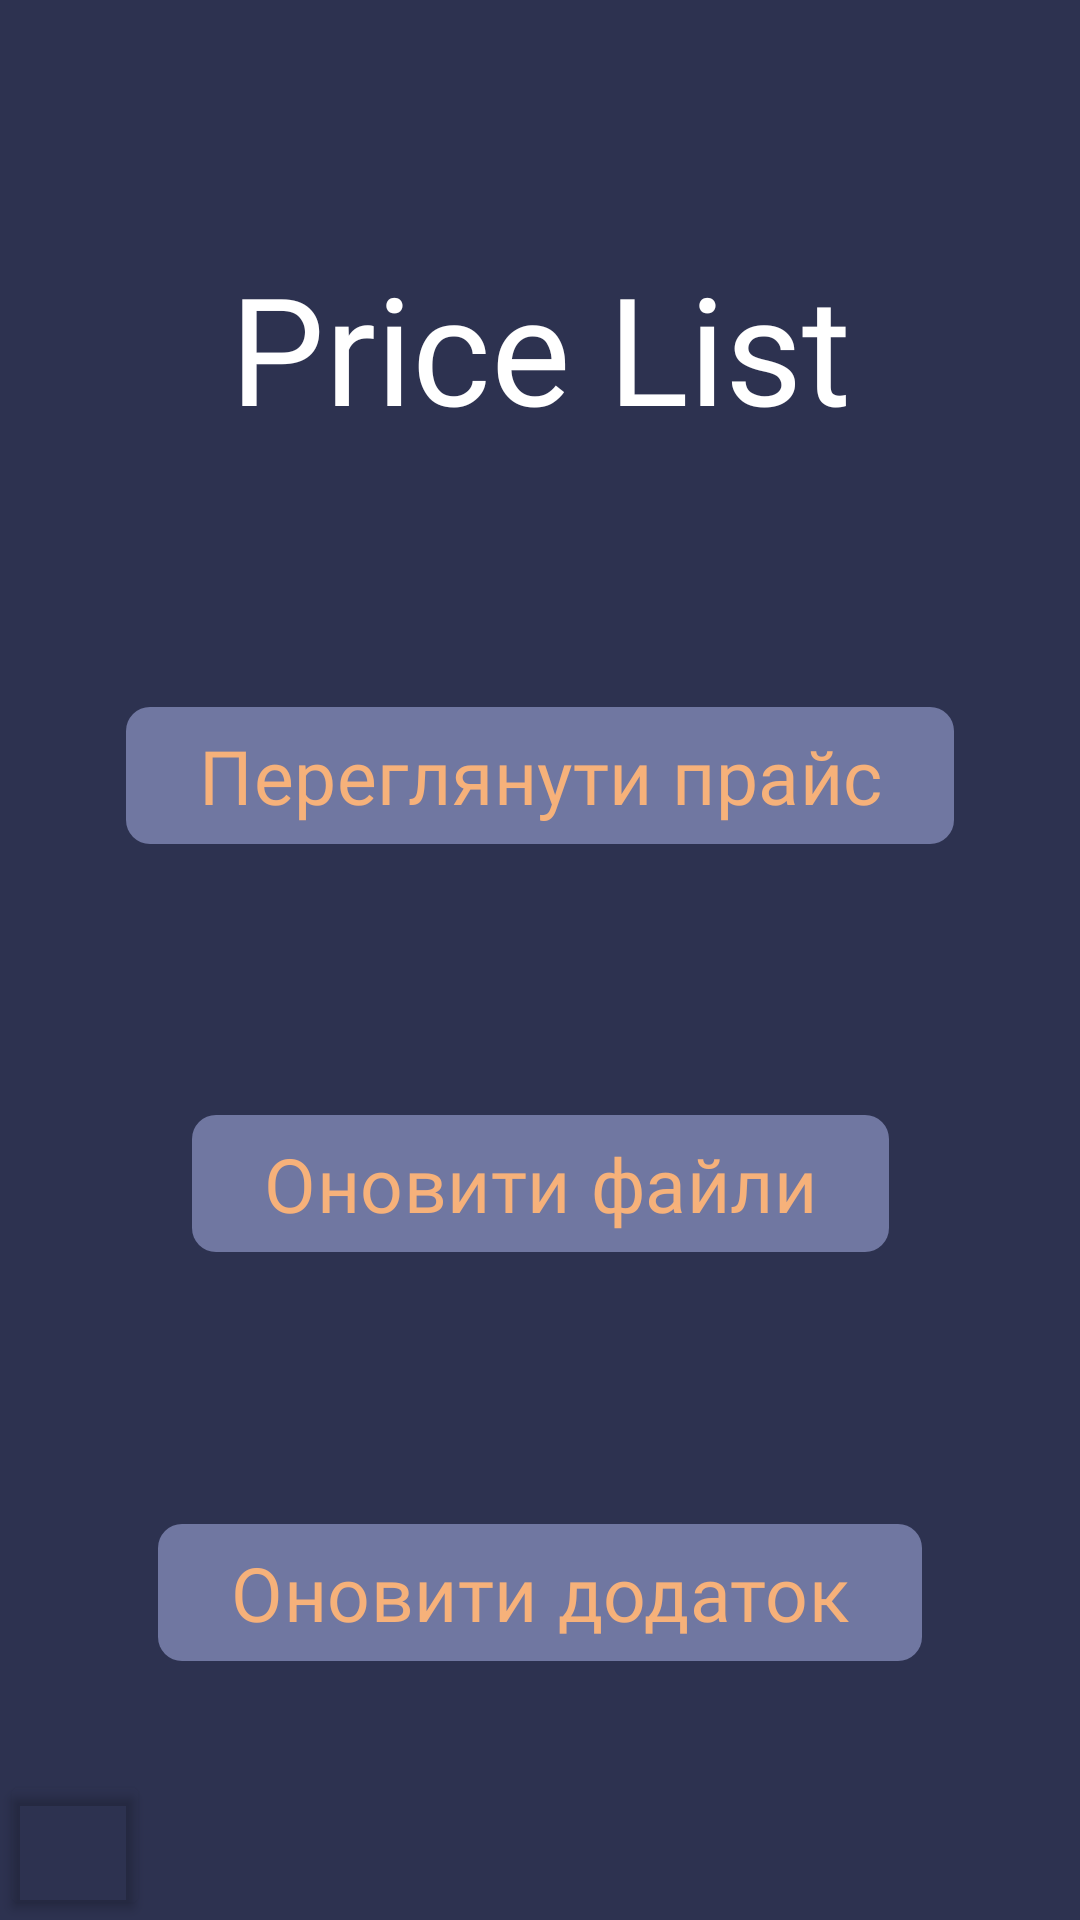

Here is an Android app screen rendered from its layout file. Give the layout XML and the strings, colors and styles it references.
<!-- AndroidManifest.xml: application theme Theme.PriceList -->
<!-- res/layout/activity_main.xml -->
<?xml version="1.0" encoding="utf-8"?>
<androidx.constraintlayout.widget.ConstraintLayout xmlns:android="http://schemas.android.com/apk/res/android"
    xmlns:app="http://schemas.android.com/apk/res-auto"
    xmlns:tools="http://schemas.android.com/tools"
    android:layout_width="match_parent"
    android:layout_height="match_parent"
    android:background="@color/someColor"
    tools:context=".MainActivity">

    <TextView
        android:id="@+id/helloText"
        android:layout_width="wrap_content"
        android:layout_height="wrap_content"

        android:fontFamily="@font/marmelad"
        android:text="@string/app_name"
        android:textColor="@color/white"
        android:textSize="50dp"

        app:layout_constraintBottom_toTopOf="@id/viewButton"
        app:layout_constraintEnd_toEndOf="parent"
        app:layout_constraintStart_toStartOf="parent"
        app:layout_constraintTop_toTopOf="parent" />

    <com.google.android.material.button.MaterialButton
        android:id="@+id/viewButton"
        android:layout_width="wrap_content"
        android:layout_height="wrap_content"

        style="@style/MyButton"
        android:text="@string/listButtonText"

        app:layout_constraintBottom_toTopOf="@id/updateButton"
        app:layout_constraintEnd_toEndOf="parent"
        app:layout_constraintStart_toStartOf="parent"
        app:layout_constraintTop_toBottomOf="@id/helloText" />

    <com.google.android.material.button.MaterialButton
        android:id="@+id/updateButton"
        android:layout_width="wrap_content"
        android:layout_height="wrap_content"

        style="@style/MyButton"
        android:text="@string/updateFilesText"

        app:layout_constraintBottom_toTopOf="@id/updateAppButton"
        app:layout_constraintEnd_toEndOf="parent"
        app:layout_constraintStart_toStartOf="parent"
        app:layout_constraintTop_toBottomOf="@id/viewButton" />

    <com.google.android.material.button.MaterialButton
        android:id="@+id/updateAppButton"
        android:layout_width="wrap_content"
        android:layout_height="wrap_content"

        style="@style/MyButton"
        android:text="@string/updateAppButton"

        app:layout_constraintBottom_toBottomOf="parent"
        app:layout_constraintEnd_toEndOf="parent"
        app:layout_constraintStart_toStartOf="parent"
        app:layout_constraintTop_toBottomOf="@id/updateButton" />

    <Button
        android:id="@+id/testButton"
        android:backgroundTint="#00FFFFFF"
        app:layout_constraintLeft_toLeftOf="parent"
        app:layout_constraintBottom_toBottomOf="parent"
        android:layout_width="50dp"
        android:layout_height="50dp" />



</androidx.constraintlayout.widget.ConstraintLayout>
<!-- resources referenced by this layout -->
<resources>
  <color name="someColor">#2D3250</color>
  <color name="white">#FFFFFFFF</color>
  <string name="app_name" translatable="false">Price List</string>
  <string name="listButtonText">Переглянути прайс</string>
  <string name="updateAppButton">Оновити додаток</string>
  <string name="updateFilesText">Оновити файли</string>
  <style name="MyButton" parent="Widget.Material3.Button">
  
          <item name="cornerRadius">8dp</item>
          <item name="backgroundTint">@color/tintColor</item>
          <item name="fontFamily">@font/marmelad</item>
          <item name="android:textColor">@color/textColor</item>
          <item name="android:textSize">25dp</item>
  
      </style>
  <style name="Theme.PriceList" parent="Base.Theme.PriceList" />
  <color name="tintColor">#7077A1</color>
  <color name="textColor">#F6B17A</color>
  <style name="Base.Theme.PriceList" parent="Theme.Material3.DayNight.NoActionBar">
          
          
          <item name="android:windowNoTitle">true</item>
          <item name="android:windowActionBar">false</item>
          <item name="android:windowFullscreen">true</item>
          <item name="android:windowContentOverlay">@null</item>
      </style>
</resources>
